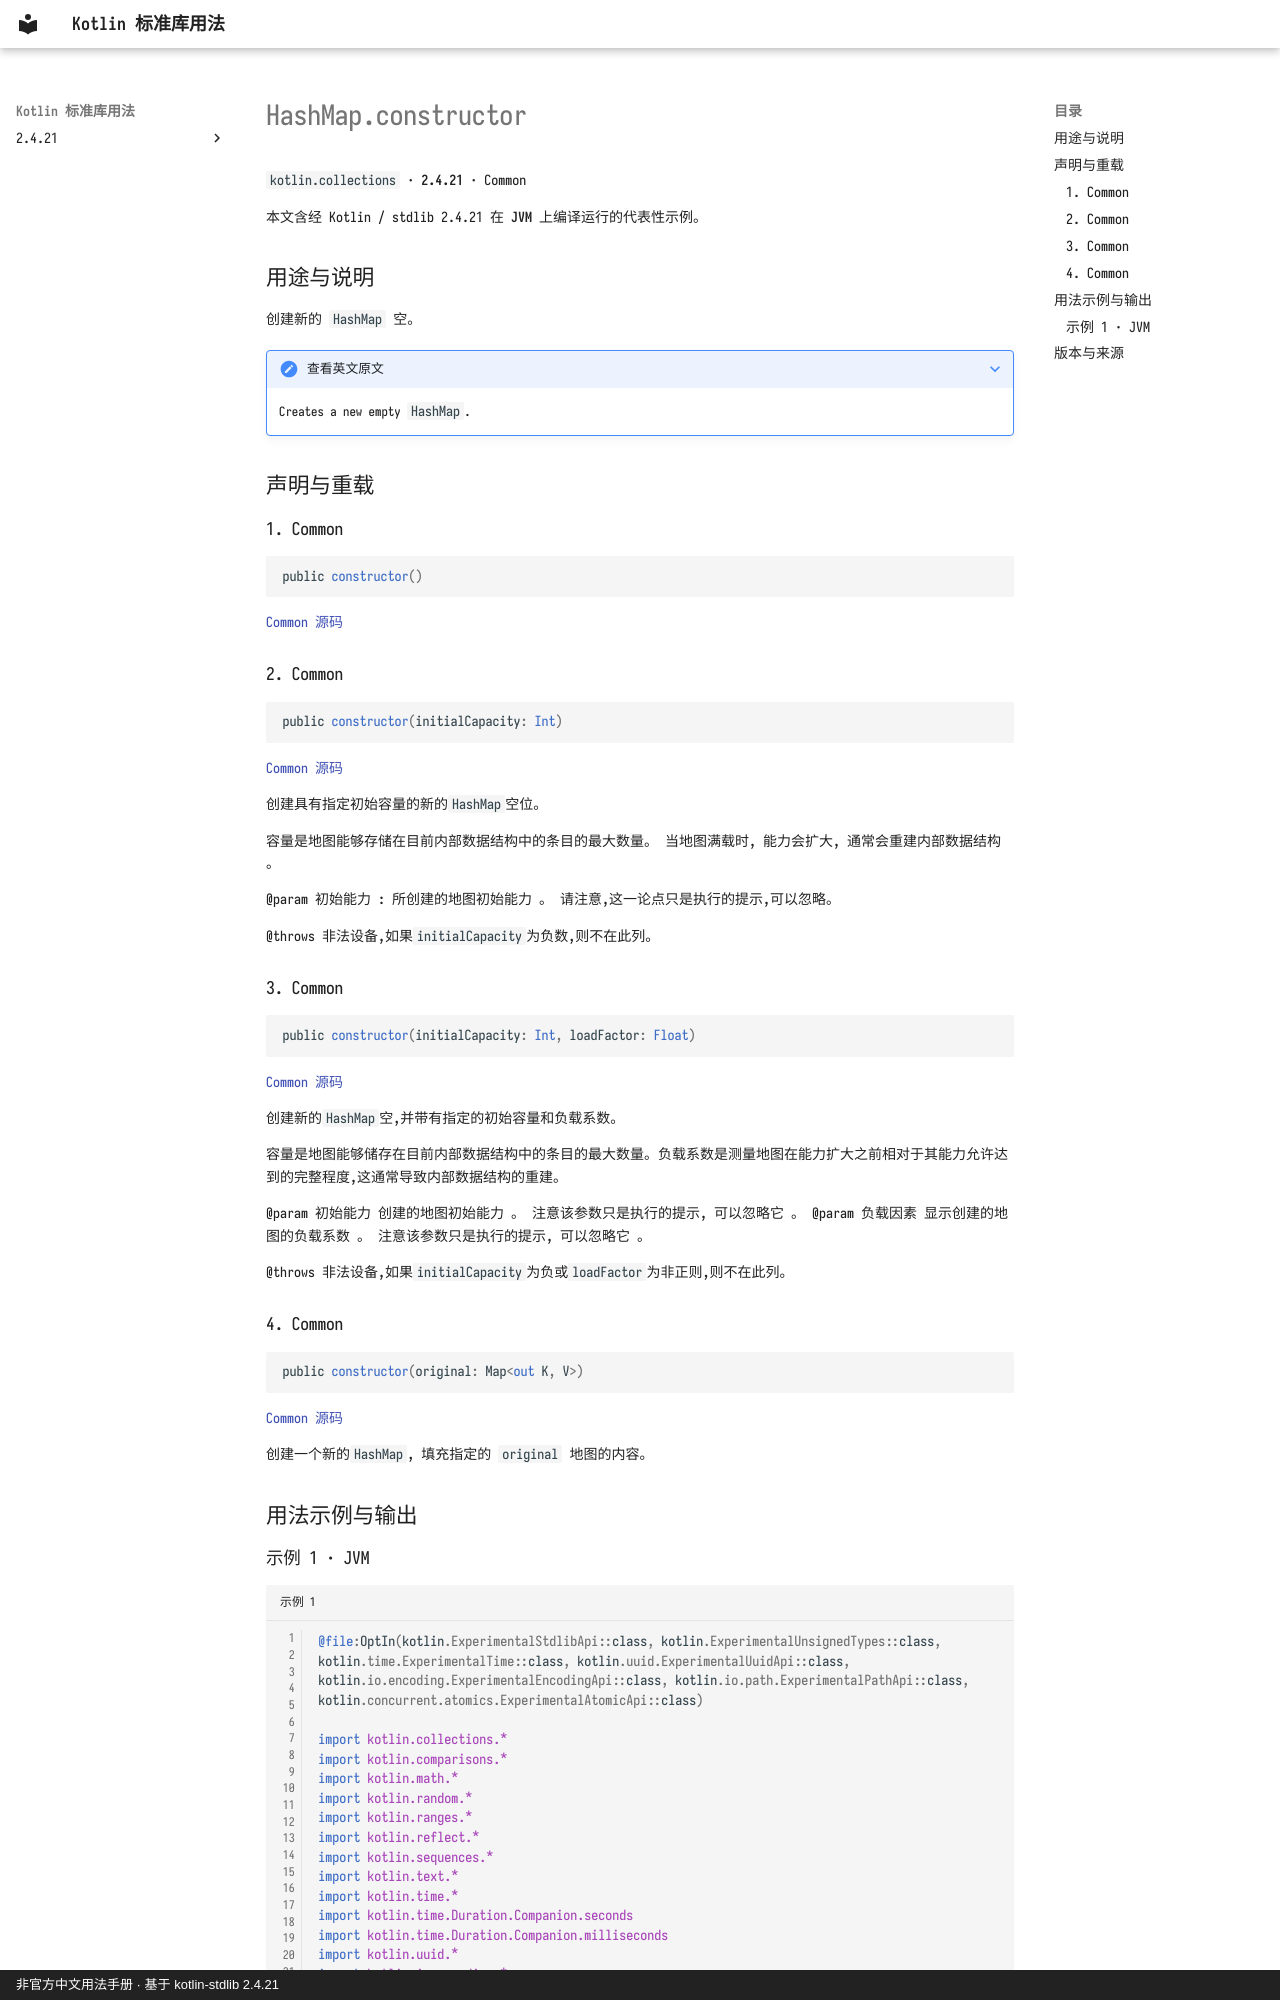

repository: oooooooko/kotlin-stdlib-docs · page: zh/api/kotlin.collections/hashmap-constructor--2a8403f0/index.html · generator: mkdocs · copyright: 非官方中文用法手册 · 基于 kotlin-stdlib 2.4.21

# HashMap.constructor

`kotlin.collections` · **2.4.21** · Common

本文含经 Kotlin / stdlib 2.4.21 在 **JVM** 上编译运行的代表性示例。

## 用途与说明

创建新的 `HashMap` 空。

??? note "查看英文原文"

    Creates a new empty `HashMap`.

## 声明与重载

### 1. Common

```kotlin
public constructor()
```

[Common 源码](https://github.com/JetBrains/kotlin/blob/v2.4.21/libraries/stdlib/common/src/kotlin/collections/HashMap.kt#L83)

### 2. Common

```kotlin
public constructor(initialCapacity: Int)
```

[Common 源码](https://github.com/JetBrains/kotlin/blob/v2.4.21/libraries/stdlib/common/src/kotlin/collections/HashMap.kt#L88)

创建具有指定初始容量的新的`HashMap`空位。

容量是地图能够存储在目前内部数据结构中的条目的最大数量。 当地图满载时, 能力会扩大, 通常会重建内部数据结构 。

@param 初始能力 : 所创建的地图初始能力 。
请注意,这一论点只是执行的提示,可以忽略。

@throws 非法设备,如果`initialCapacity`为负数,则不在此列。

### 3. Common

```kotlin
public constructor(initialCapacity: Int, loadFactor: Float)
```

[Common 源码](https://github.com/JetBrains/kotlin/blob/v2.4.21/libraries/stdlib/common/src/kotlin/collections/HashMap.kt#L102)

创建新的`HashMap`空,并带有指定的初始容量和负载系数。

容量是地图能够储存在目前内部数据结构中的条目的最大数量。负载系数是测量地图在能力扩大之前相对于其能力允许达到的完整程度,这通常导致内部数据结构的重建。

@param 初始能力 创建的地图初始能力 。 注意该参数只是执行的提示, 可以忽略它 。 @param 负载因素 显示创建的地图的负载系数 。 注意该参数只是执行的提示, 可以忽略它 。

@throws 非法设备,如果`initialCapacity`为负或`loadFactor`为非正则,则不在此列。

### 4. Common

```kotlin
public constructor(original: Map<out K, V>)
```

[Common 源码](https://github.com/JetBrains/kotlin/blob/v2.4.21/libraries/stdlib/common/src/kotlin/collections/HashMap.kt#L118)

创建一个新的`HashMap`, 填充指定的 `original` 地图的内容。

## 用法示例与输出
